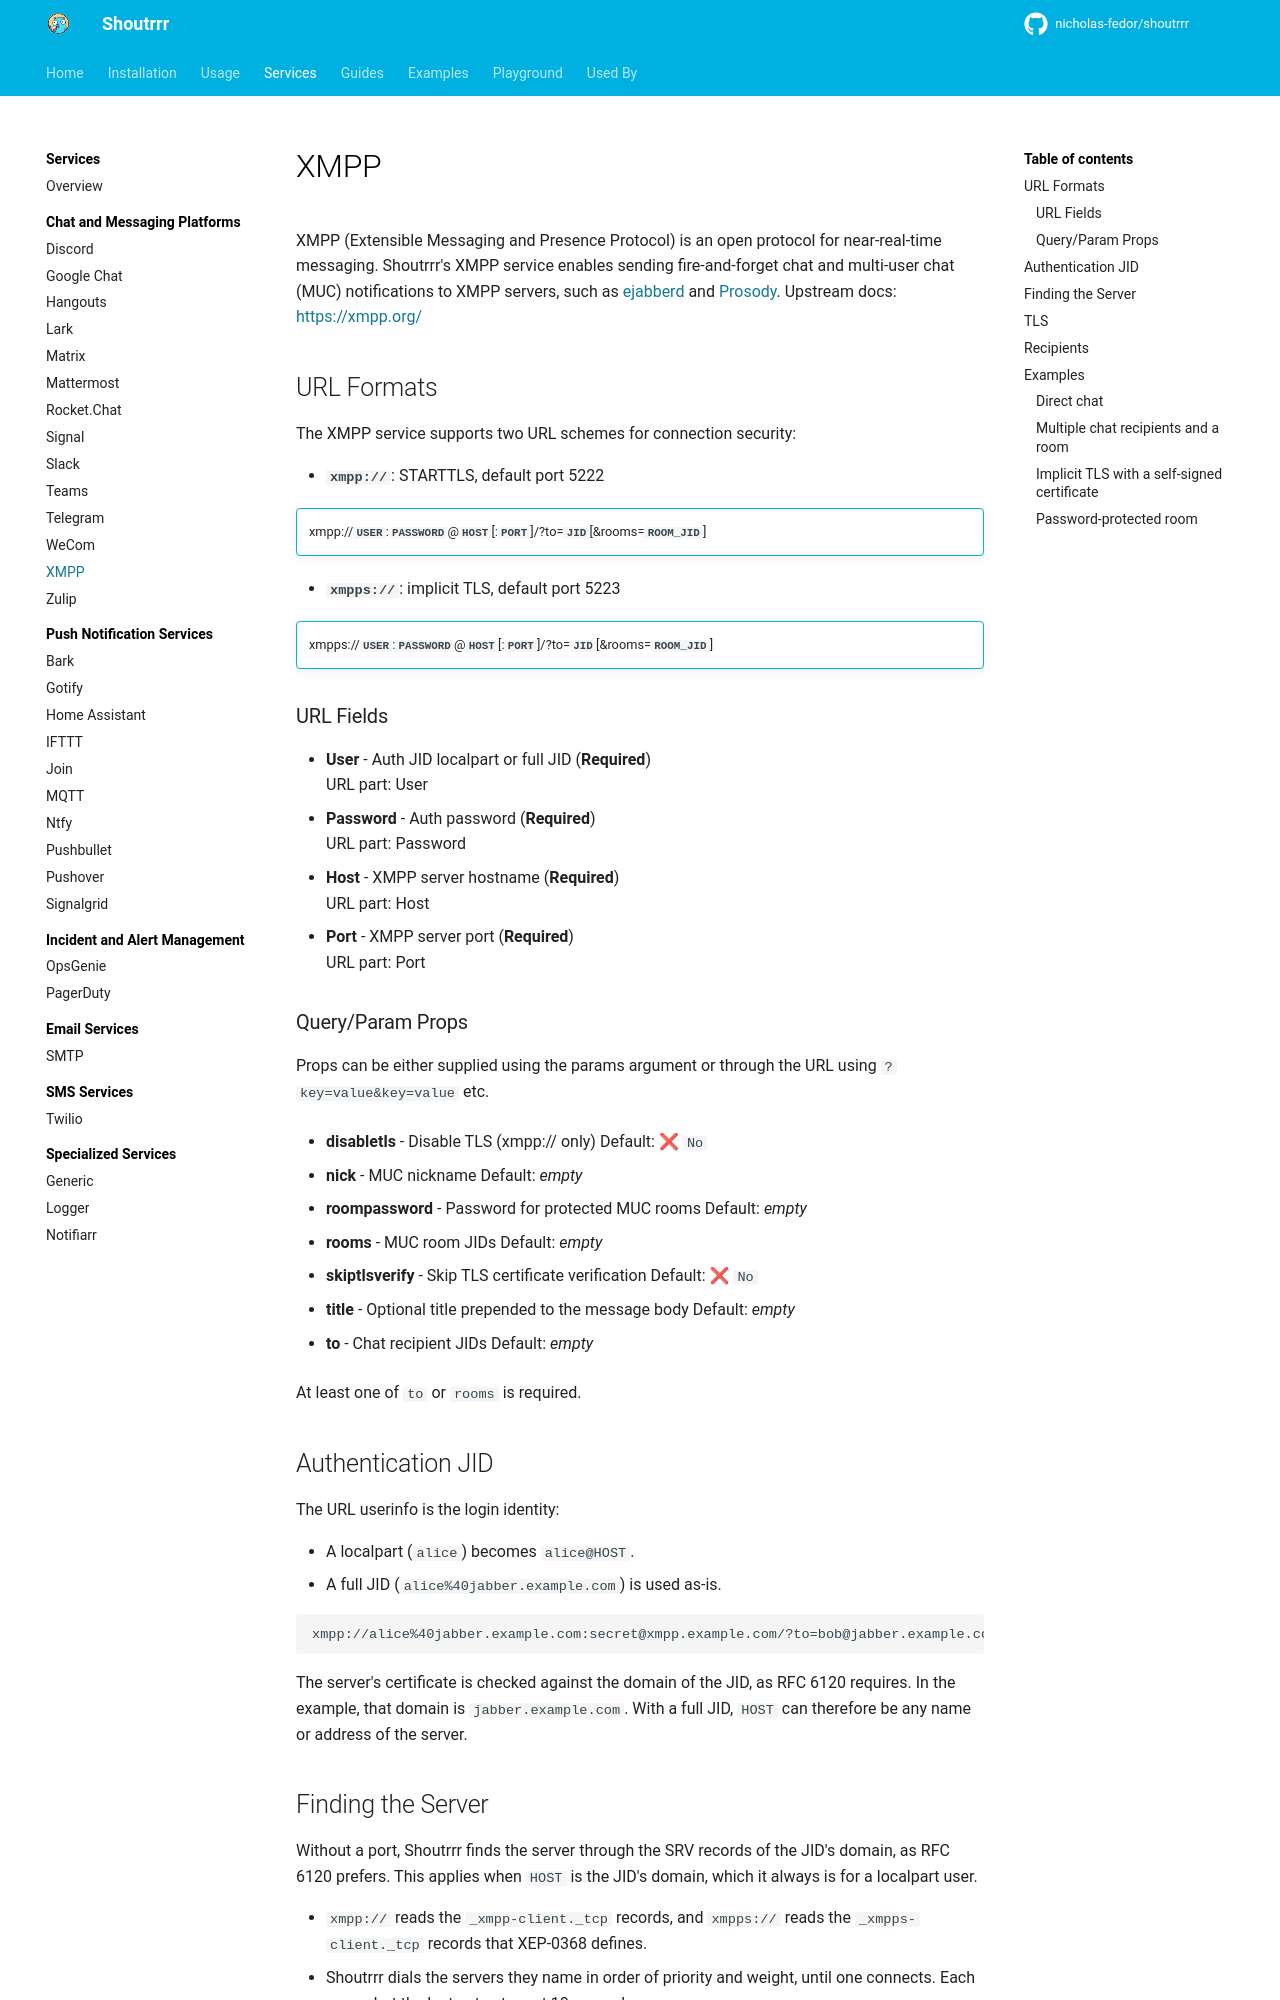

repository: nicholas-fedor/shoutrrr · page: dev/services/chat/xmpp/index.html · generator: mkdocs

# XMPP

XMPP (Extensible Messaging and Presence Protocol) is an open protocol for near-real-time messaging.
Shoutrrr's XMPP service enables sending fire-and-forget chat and multi-user chat (MUC) notifications to XMPP servers, such as [ejabberd](https://ejabberd.im/) and [Prosody](https://prosody.im/).
Upstream docs: <https://xmpp.org/>

## URL Formats

The XMPP service supports two URL schemes for connection security:

- __`xmpp://`__: STARTTLS, default port 5222

!!! Info ""
    xmpp://__`USER`__:__`PASSWORD`__@__`HOST`__[:__`PORT`__]/?to=__`JID`__[&rooms=__`ROOM_JID`__]

- __`xmpps://`__: implicit TLS, default port 5223

!!! Info ""
    xmpps://__`USER`__:__`PASSWORD`__@__`HOST`__[:__`PORT`__]/?to=__`JID`__[&rooms=__`ROOM_JID`__]

--8<-- "docs/services/chat/xmpp/config.md"

At least one of `to` or `rooms` is required.

## Authentication JID

The URL userinfo is the login identity:

- A localpart (`alice`) becomes `alice@HOST`.
- A full JID (`alice%40jabber.example.com`) is used as-is.

```
xmpp://alice%40jabber.example.com:secret@xmpp.example.com/?to=bob@jabber.example.com
```

The server's certificate is checked against the domain of the JID, as RFC 6120 requires.
In the example, that domain is `jabber.example.com`.
With a full JID, `HOST` can therefore be any name or address of the server.
